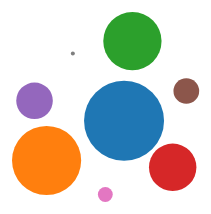
D3 v4 page, settled after 360 driven frames (6 s of simulated time); the page loaded 1 data file(s).


    d3.csv('rides_Bush_gardens_Fl.csv', function(error, data) {
      if (error) {
          console.error('Error getting or parsing the data.');
          throw error;
      }
    
      var chart = bubbleChart().width(700).height(625);
      d3.select('#chart').datum(data).call(chart);
    });

// ── app.js



function bubbleChart() {
  var width = 1200,
      height = 800,
      maxRadius = 6,
      columnForColors = "ride",
      columnForRadius = "weightedrank";


  function chart(selection) {
      var data = selection.datum();
      var div = selection,
          svg = div.selectAll('svg');
      svg.attr('width', width).attr('height', height);

      var tooltip = selection
          .append("div")
          .style("position", "absolute")
          .style("visibility", "hidden")
          .style("color", "white")
          .style("padding", "8px")
          .style("background-color", "#006e99")
          .style("border-radius", "6px")
          .style("text-align", "center")
          .style("font-family", "century gothic")
          .style("width", "400px")
          .text("");


      var simulation = d3.forceSimulation(data)
          .force("charge", d3.forceManyBody().strength([-150])) // strength of attraction for elements
          .force("x", d3.forceX()) //attracts elements
          .force("y", d3.forceY()) // attracts elements
          .on("tick", ticked);

      function ticked(e) {
          node.attr("cx", function(d) {
                  return d.x;
              })
              .attr("cy", function(d) {
                  return d.y;
              });
      }

      var colorCircles = d3.scaleOrdinal(d3.schemeCategory10);
      var scaleRadius = d3.scaleLinear().domain([d3.min(data, function(d) {
          return +d[columnForRadius];
      }), d3.max(data, function(d) {
          return +d[columnForRadius];
      })]).range([2, 40])

      var node = svg.selectAll("circle")
          .data(data)
          .enter()
          .append("circle")
          .attr('r', function(d) {
              return scaleRadius(d[columnForRadius])
          })
          .style("fill", function(d) {
              return colorCircles(d[columnForColors])
          })
          .attr('transform', 'translate(' + [width / 2, height / 2] + ')')
          .on("mouseover", function(d) {
              tooltip.html(d[columnForColors] + "<br>" + "#"+ d.title);
              return tooltip.style("visibility", "visible");
          })
          .on("mousemove", function() {
              return tooltip.style("top", (d3.event.pageY - 10) + "px").style("left", (d3.event.pageX + 10) + "px");
          })
          .on("mouseout", function() {
              return tooltip.style("visibility", "hidden");
          });
  }

  chart.width = function(value) {
      if (!arguments.length) {
          return width;
      }
      width = value;
      return chart;
  };

  chart.height = function(value) {
      if (!arguments.length) {
          return height;
      }
      height = value;
      return chart;
  };


  chart.columnForColors = function(value) {
      if (!arguments.columnForColors) {
          return columnForColors;
      }
      columnForColors = value;
      return chart;
  };

  chart.columnForRadius = function(value) {
      if (!arguments.columnForRadius) {
          return columnForRadius;
      }
      columnForRadius = value;
      return chart;
  };
  
  return chart;
};


### data: rides_Bush_gardens_Fl.csv
title, ride, weightedrank
1, Falcon's Fury, 8
2, SheiKra, 7
3, Cheetah Hunt, 6
4, Montu, 5
5, Scorpion, 4
6, Kumba, 3
7, Cobra's Curse, 2
8, Sand Serpent, 1